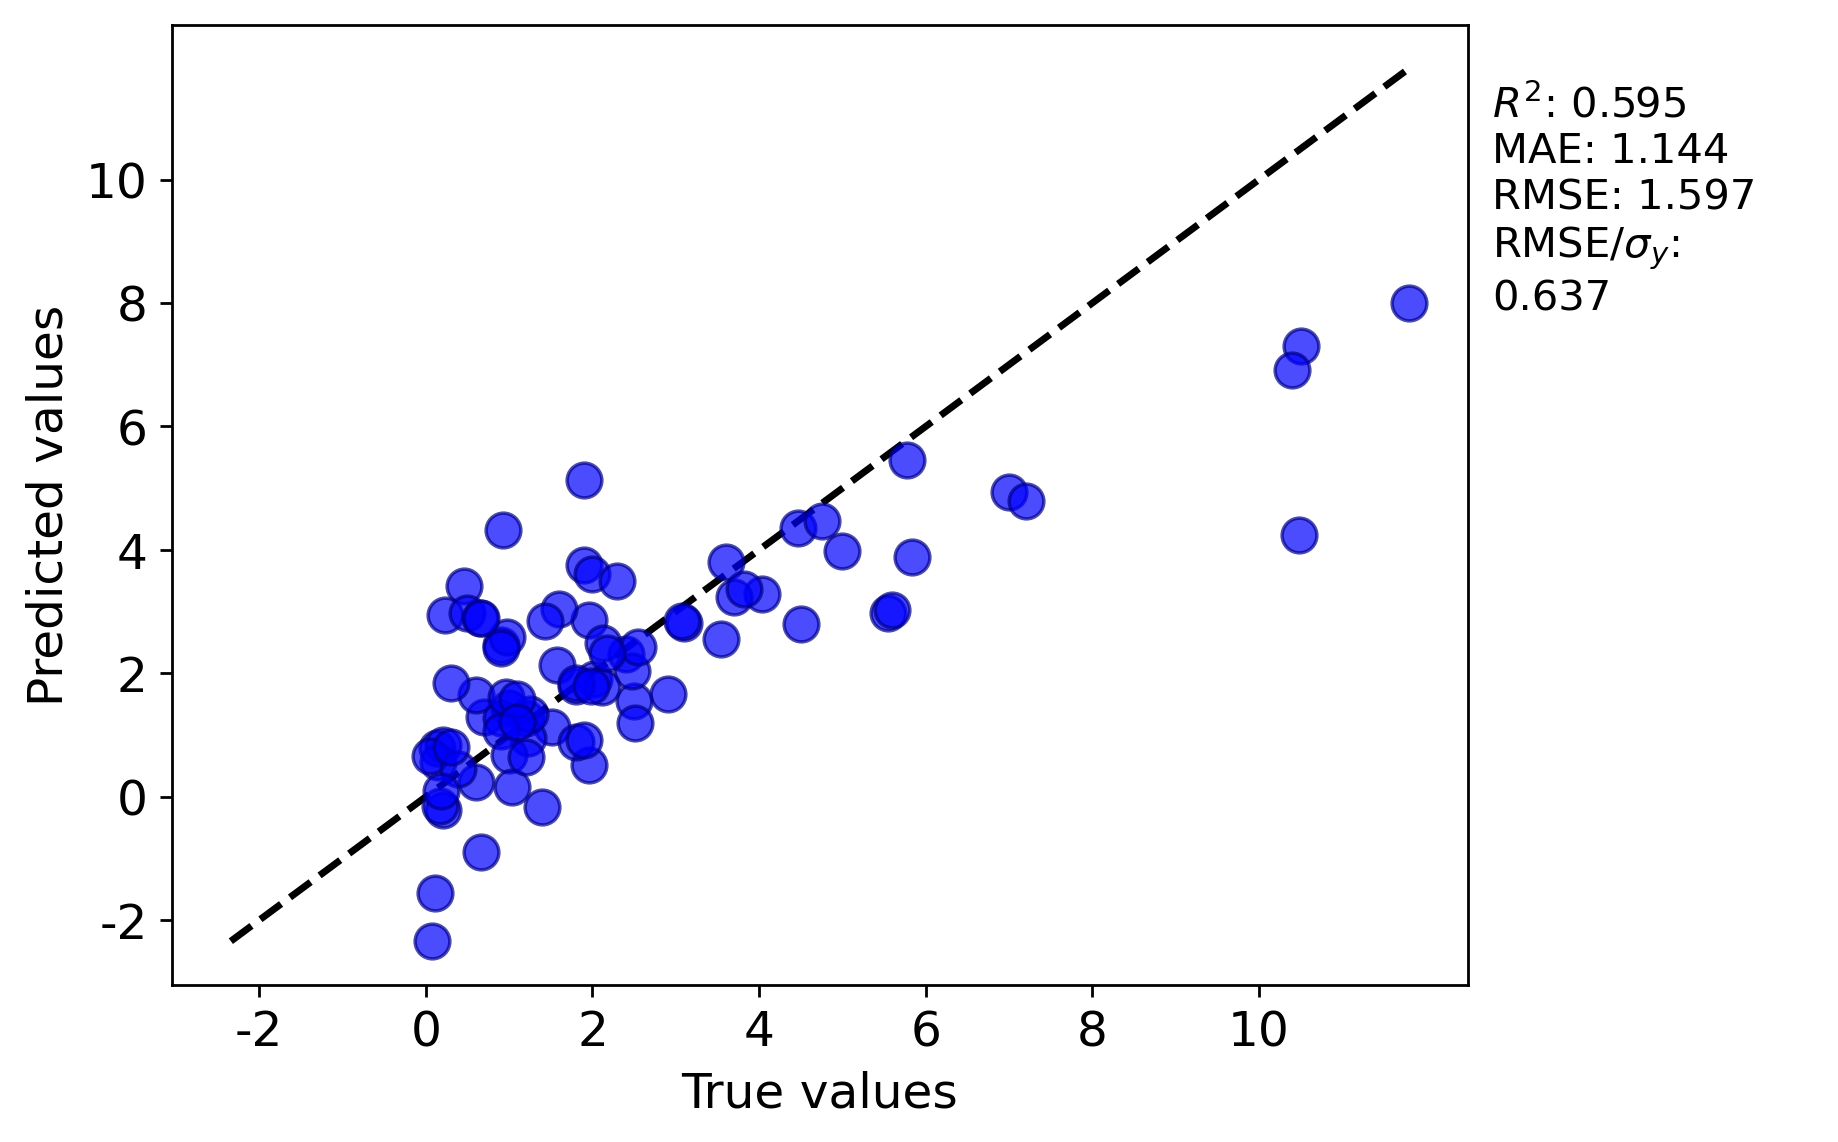

The data file committed next to this chart (first rows):
y true, y pred
0.13, 0.7855
3.1, 2.807
1.2, 1.273
2.4, 2.319
0.93, 4.327
7.0, 4.932
3.6, 3.805
10.48, 4.236
1.962, 2.871
0.21, 0.8337
0.46, 3.42
1.9, 5.127
4.47, 4.347
1.0, 1.43
1.517, 1.13
0.2, -0.2196
0.7, 1.292
1.4, -0.1661
0.15, 0.5702
0.045, 0.6623
0.23, 2.94
0.9, 1.278
1.6, 3.05
2.023, 1.915
1.23, 0.9543
3.08, 2.854
2.91, 1.672
1.959, 0.5111
0.6, 0.2447
2.5, 1.552
1.58, 2.141
3.54, 2.549
5.55, 2.977
2.13, 2.483
2.48, 2.033
0.17, -0.1579
0.9, 2.466
1.9, 3.761
11.8, 7.995
1.435, 2.843
2.55, 2.42
4.04, 3.282
3.7, 3.231
1.8, 1.79
1.25, 1.344
0.6, 1.643
10.5, 7.299
2.0, 3.616
0.97, 2.596
0.38, 0.4431
0.9, 1.067
0.965, 1.613
2.512, 1.187
2.12, 1.78
0.66, -0.8908
1.8, 0.8935
0.11, -1.567
7.2, 4.793
10.4, 6.907
5.83, 3.887
... 24 more rows
